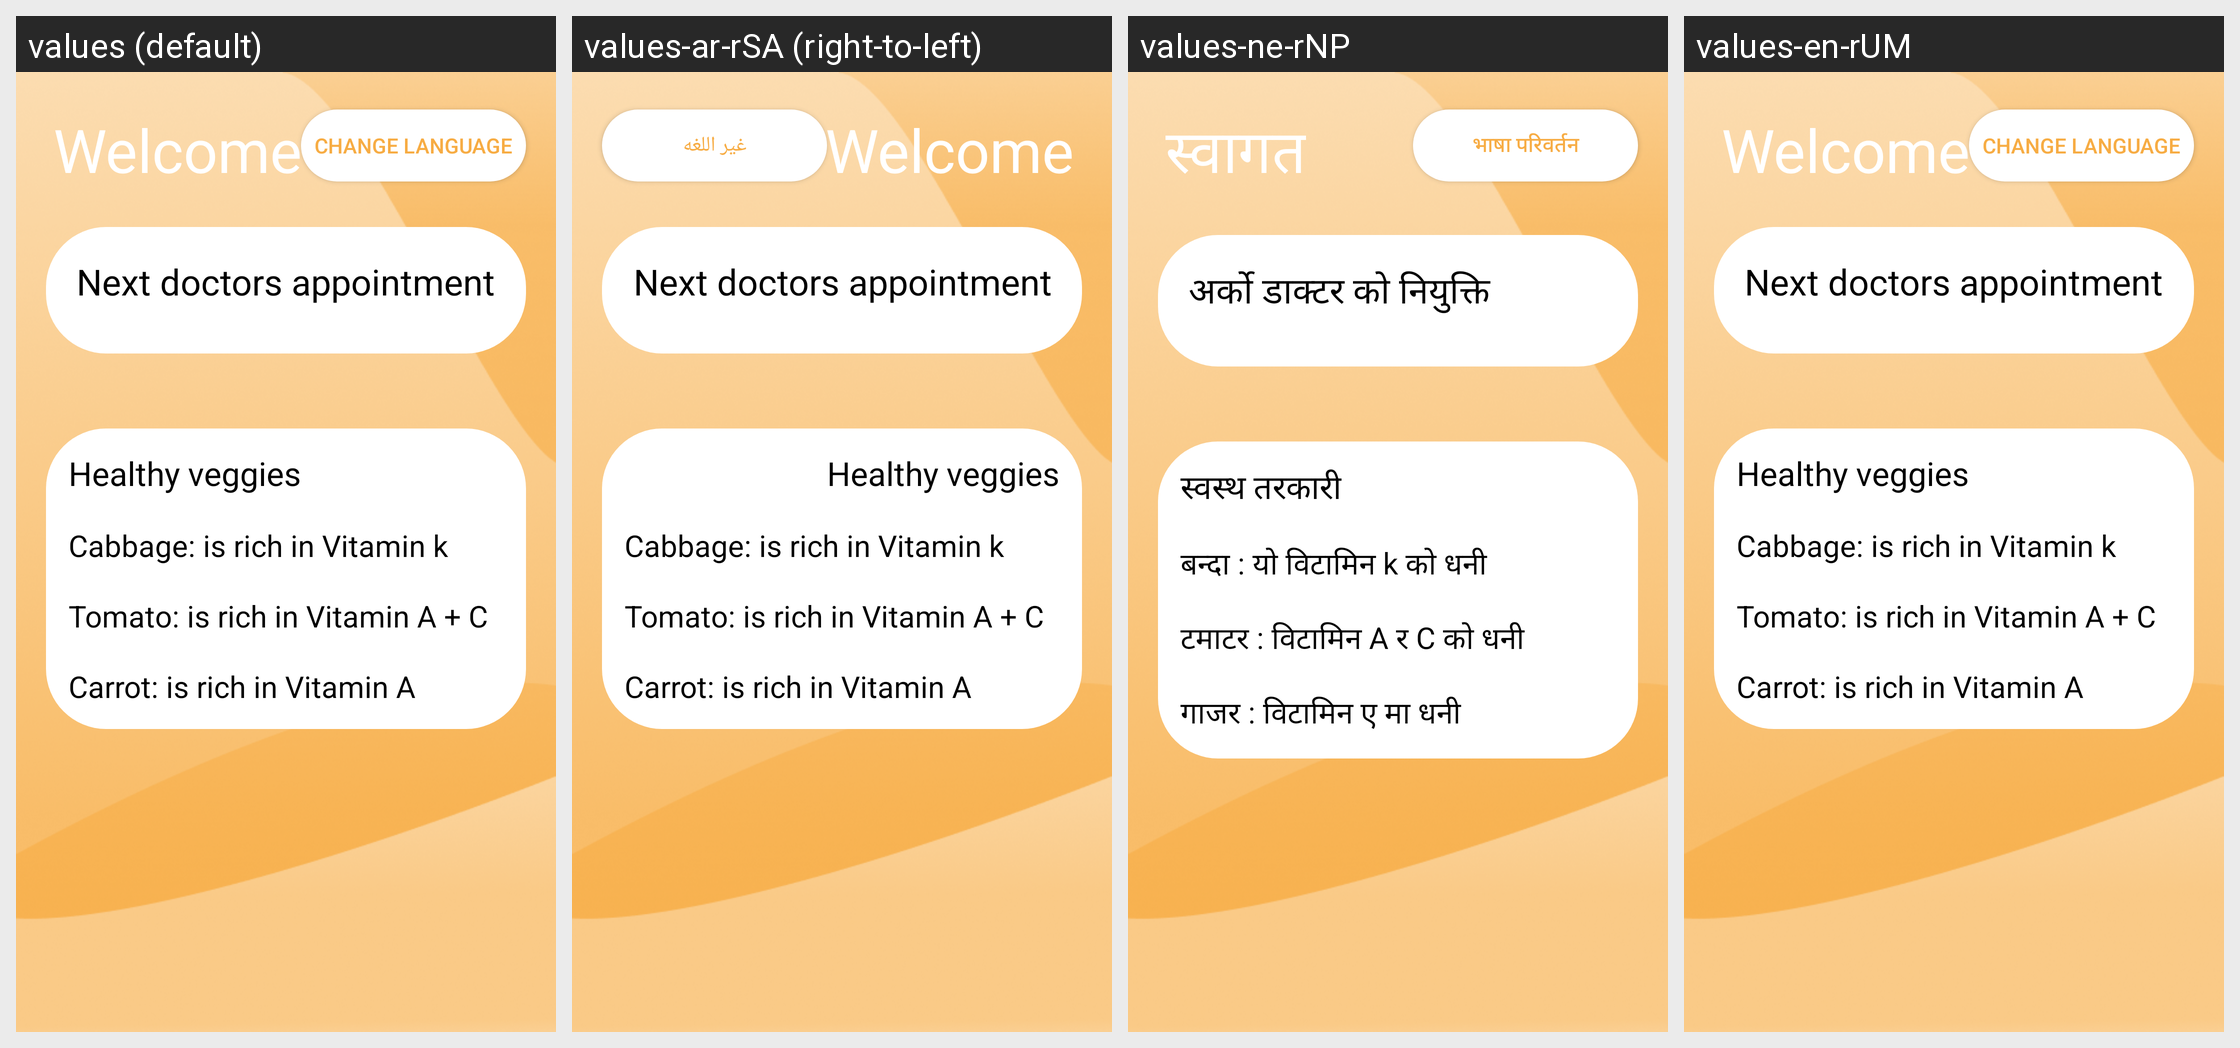

The Android screen above is rendered under several locales of the same app. Produce the string resources it draws, with the default and per-locale values.
Android screen res/layout/fragment_home.xml rendered under 4 locales, left to right: values (default), values-ar-rSA (right-to-left), values-ne-rNP, values-en-rUM. Device: Nexus 5 (rendered at 1080×1920; each locale shown at half size, 540×960, under a caption strip naming it); theme Theme.Sunmadinepal.
Other locales in the repository, not shown: values-da-rDK.
Strings drawn on this screen, with the default value and each locale's value (text and hints the layout hard-codes, and strings that could not be matched under every locale, appear in the picture but are not listed):

welcome
  values: Welcome
  values-ar-rSA: Welcome  [not translated; the default value is used]
  values-ne-rNP: स्वागत
  values-en-rUM: Welcome

change_language
  values: Change Language
  values-ar-rSA: غير اللغه
  values-ne-rNP: भाषा परिवर्तन
  values-en-rUM: Change Language

next_doctors_appointment
  values: Next doctors appointment
  values-ar-rSA: Next doctors appointment  [not translated; the default value is used]
  values-ne-rNP: अर्को डाक्टर को नियुक्ति 
  values-en-rUM: Next doctors appointment

healthy_veggies
  values: Healthy veggies
  values-ar-rSA: Healthy veggies  [not translated; the default value is used]
  values-ne-rNP: स्वस्थ तरकारी
  values-en-rUM: Healthy veggies

cabbage_is_rich_in_vitamin_k
  values: Cabbage: is rich in Vitamin k
  values-ar-rSA: Cabbage: is rich in Vitamin k  [not translated; the default value is used]
  values-ne-rNP: बन्दा : यो विटामिन k काे धनी
  values-en-rUM: Cabbage: is rich in Vitamin k

tomato_is_rich_in_vitamin_a_c
  values: Tomato: is rich in Vitamin A + C
  values-ar-rSA: Tomato: is rich in Vitamin A + C  [not translated; the default value is used]
  values-ne-rNP: टमाटर : विटामिन A र C काे धनी
  values-en-rUM: Tomato: is rich in Vitamin A + C

carrot_is_rich_in_vitamin_a
  values: Carrot: is rich in Vitamin A
  values-ar-rSA: Carrot: is rich in Vitamin A  [not translated; the default value is used]
  values-ne-rNP: गाजर : विटामिन ए मा धनी
  values-en-rUM: Carrot: is rich in Vitamin A
